Photos from the image-classification dataset "TrainTest" in the GitHub repository PKhuang-TW/NCTU_Interaction-Design-VR. Its 5 classes are: fire, heart, lightening, wall, wind.

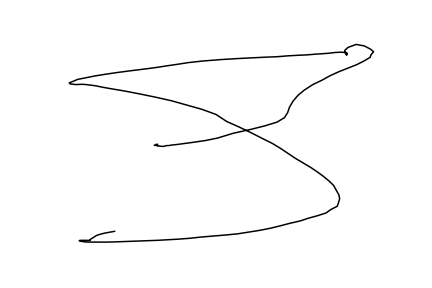
Label: lightening

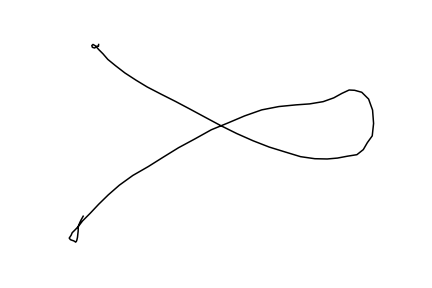
Label: wind

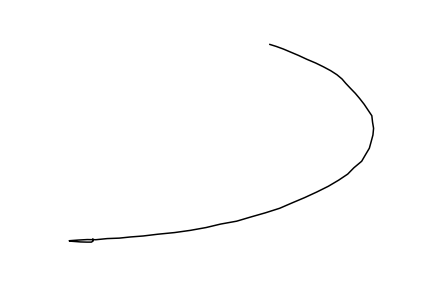
Label: wall

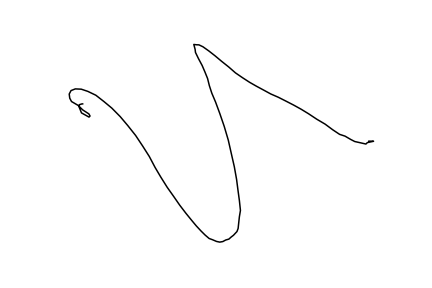
Label: lightening

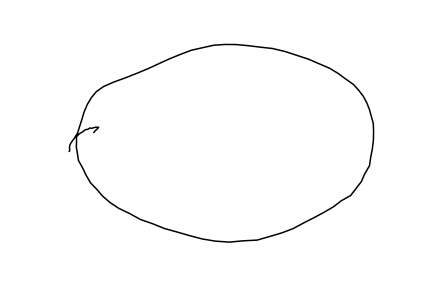
Label: fire

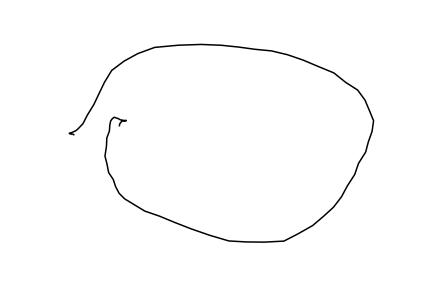
Label: fire
